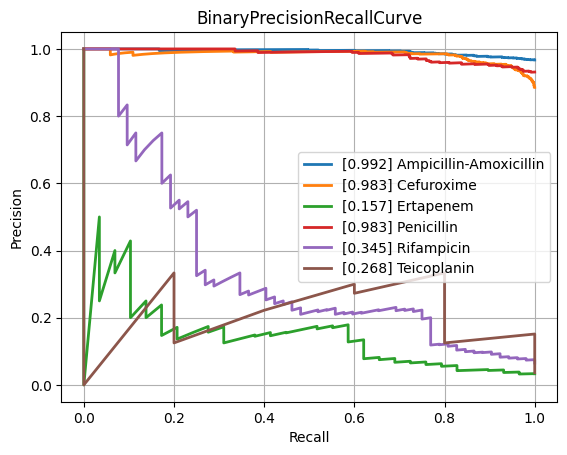

The table this chart was drawn from, first rows:
class, PrecisionRecallAUC, FrequencyPositiveClass, n_positives, n_negatives
Amikacin, 0.5838, 0.1414, 128, 777
Amoxicillin-Clavulanic acid, 0.8816, 0.5871, 1544, 1086
Ampicillin, 0.9681, 0.8193, 2852, 629
Ampicillin-Amoxicillin, 0.9924, 0.9671, 1207, 41
Cefazolin, 0.915, 0.6566, 109, 57
Cefepime, 0.7573, 0.3649, 1010, 1758
Cefpodoxime, 0.8771, 0.6667, 58, 29
Ceftazidime, 0.8153, 0.4085, 1366, 1978
Ceftriaxone, 0.7681, 0.4141, 1215, 1719
Cefuroxime, 0.9834, 0.8855, 936, 121
Ciprofloxacin, 0.7952, 0.4169, 2519, 3523
Clindamycin, 0.9277, 0.7121, 1296, 524
Colistin, 0.9388, 0.3005, 189, 440
Cotrimoxazole, 0.8216, 0.4606, 3108, 3639
Ertapenem, 0.1567, 0.03322, 29, 844
Erythromycin, 0.9384, 0.7696, 1159, 347
Fosfomycin, 0.7842, 0.3237, 371, 775
Fosfomycin-Trometamol, 0.6118, 0.4857, 34, 36
Fusidic acid, 0.8251, 0.4855, 117, 124
Gentamicin, 0.9489, 0.6306, 3178, 1862
Imipenem, 0.941, 0.4727, 2824, 3150
Levofloxacin, 0.8542, 0.496, 617, 627
Meropenem, 0.713, 0.2116, 849, 3164
Mupirocin, 0.7573, 0.2203, 13, 46
Nitrofurantoin, 0.4869, 0.1498, 34, 193
Norfloxacin, 0.6662, 0.3017, 35, 81
Oxacillin, 0.8812, 0.6167, 420, 261
Penicillin, 0.9834, 0.9312, 474, 35
Piperacillin-Tazobactam, 0.8224, 0.453, 2120, 2560
Rifampicin, 0.345, 0.06516, 52, 746
Teicoplanin, 0.2681, 0.03623, 5, 133
Tetracycline, 0.6882, 0.4067, 316, 461
Tobramycin, 0.6312, 0.229, 153, 515
Vancomycin, 0.7204, 0.08548, 189, 2022
micro, 0.8798, 0.4709, , 
macro, 0.7662, NaN, , 
